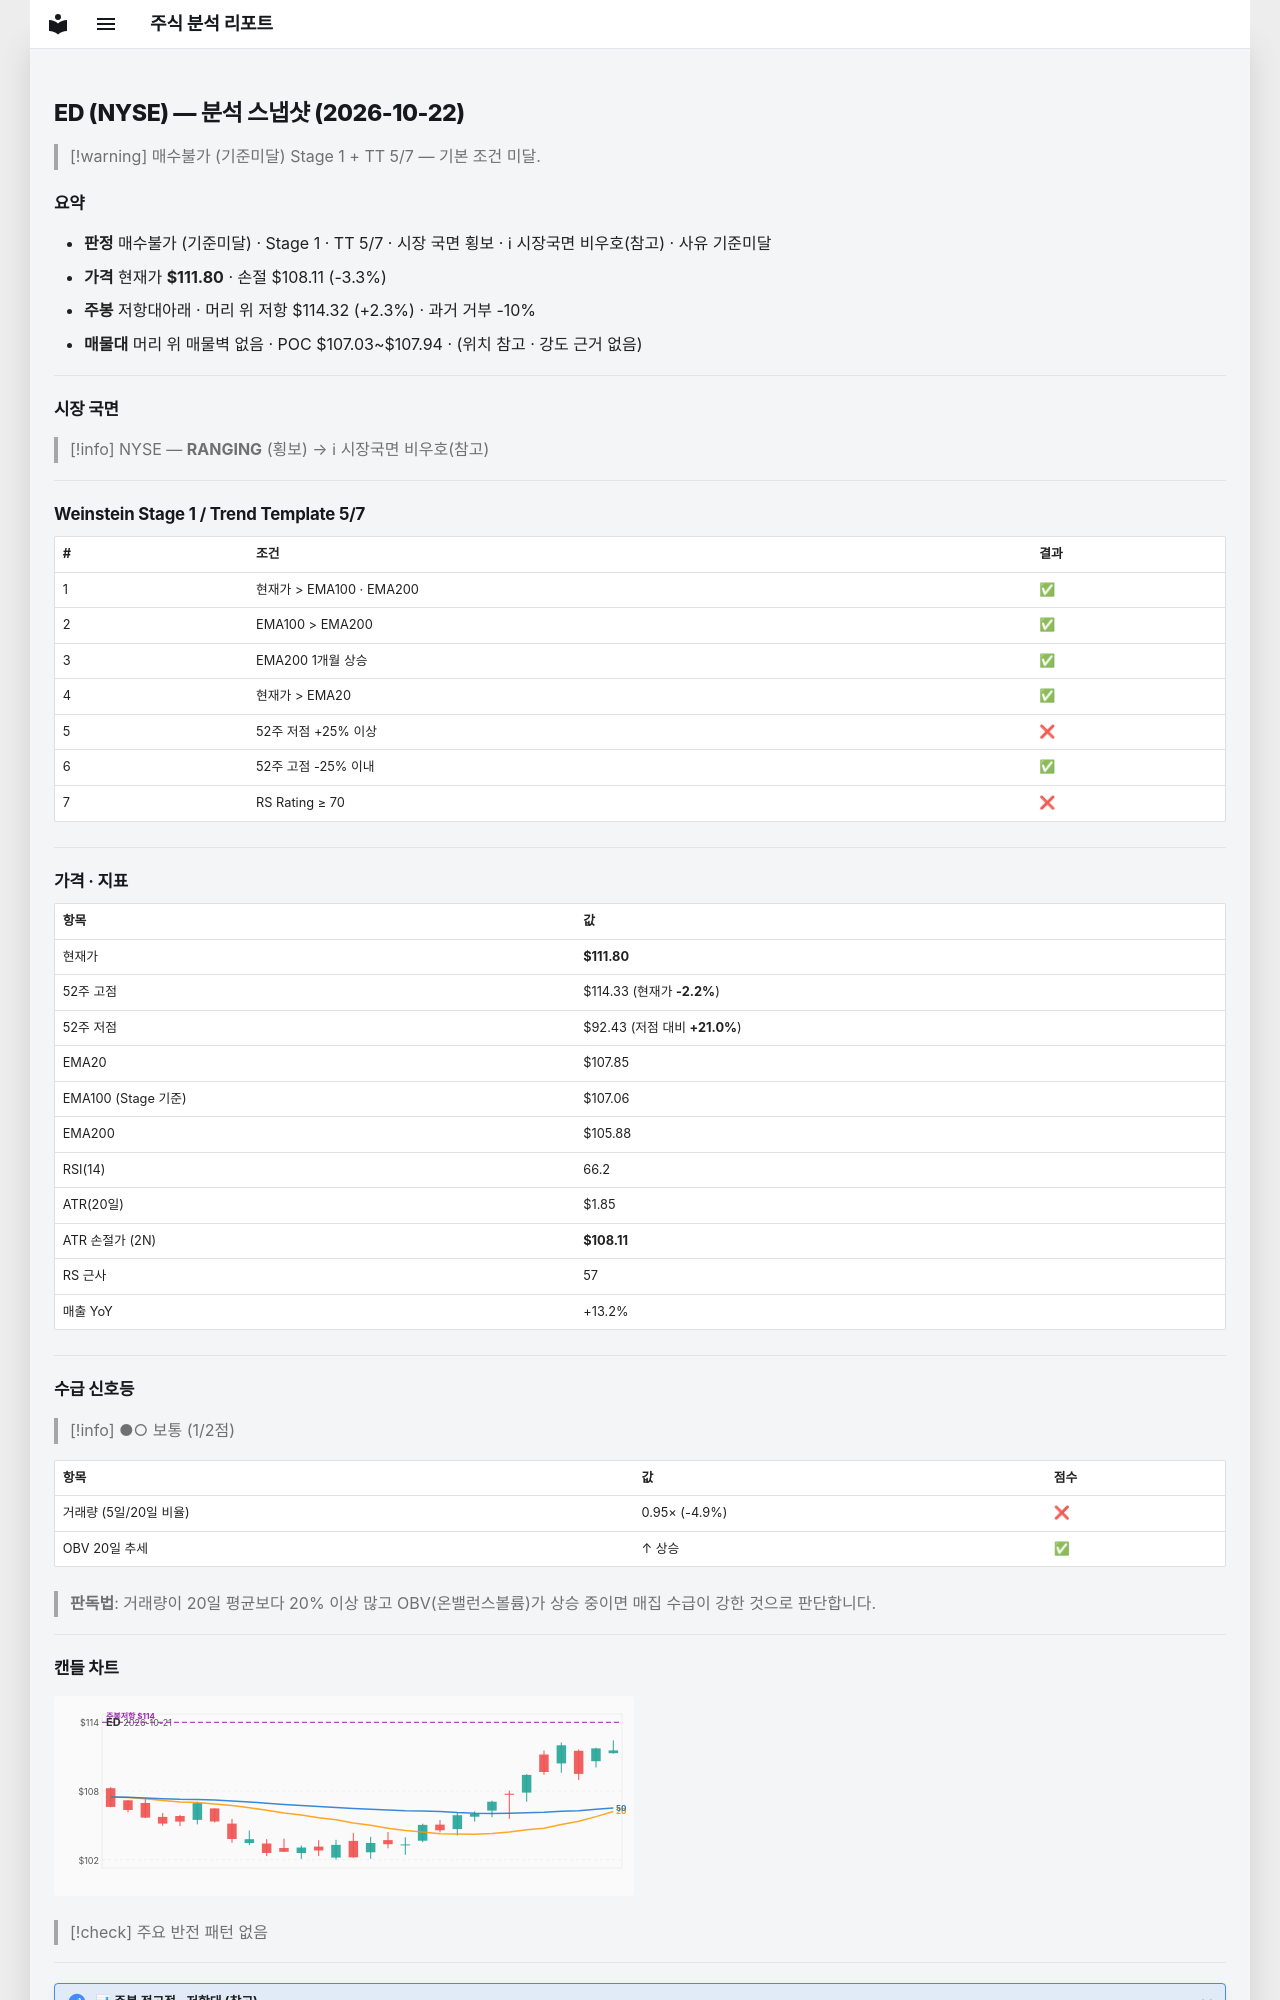

repository: soloandco/stock-reports · page: snapshots/ED-2026-10-22/index.html · generator: mkdocs

---
type: analysis-snapshot
title: ED 분석 스냅샷
ticker: ED
market: NYSE
created: 2026-10-22
updated: 2026-10-22
bar-date: 2026-10-21
verdict: 매수불가
verdict-reason: 기준미달
real-rr: 0.68
sma50-gap-pct: 3.7
weekly-position: 저항대아래
weekly-overhead-price: 114.32
weekly-overhead-pct: 2.3
stage: 1
trend-template-score: 5
tt-max: 7
ma-set: ema-20-100-200
price: 111.80000305175781
stop-price: 108.1052965173528
market-regime: RANGING
supply-demand-score: 1/2
supply-demand-label: 보통
status: tracking
tags:
  - stock-agent
  - watchlist
  - ED
  - analysis
related:
  - "[[analysis-template]]"
---

# ED (NYSE) — 분석 스냅샷 (2026-10-22)

> [!warning] 매수불가 (기준미달)
> Stage 1 + TT 5/7 — 기본 조건 미달.

## 요약

- **판정** 매수불가 (기준미달) · Stage 1 · TT 5/7 · 시장 국면 횡보 · ℹ 시장국면 비우호(참고) · 사유 기준미달
- **가격** 현재가 **$111.80** · 손절 $108.11 (-3.3%)
- **주봉** 저항대아래 · 머리 위 저항 $114.32 (+2.3%) · 과거 거부 -10%
- **매물대** 머리 위 매물벽 없음 · POC $107.03~$107.94 · (위치 참고 · 강도 근거 없음)

---

## 시장 국면

> [!info] NYSE — **RANGING** (횡보) → ℹ 시장국면 비우호(참고)

---

## Weinstein Stage 1 / Trend Template 5/7

| # | 조건 | 결과 |
|---|------|------|
| 1 | 현재가 > EMA100 · EMA200 | ✅ |
| 2 | EMA100 > EMA200 | ✅ |
| 3 | EMA200 1개월 상승 | ✅ |
| 4 | 현재가 > EMA20 | ✅ |
| 5 | 52주 저점 +25% 이상 | ❌ |
| 6 | 52주 고점 -25% 이내 | ✅ |
| 7 | RS Rating ≥ 70 | ❌ |

---

## 가격 · 지표

| 항목 | 값 |
|------|---|
| 현재가 | **$111.80** |
| 52주 고점 | $114.33 (현재가 **-2.2%**) |
| 52주 저점 | $92.43 (저점 대비 **+21.0%**) |
| EMA20 | $107.85 |
| EMA100 (Stage 기준) | $107.06 |
| EMA200 | $105.88 |
| RSI(14) | 66.2 |
| ATR(20일) | $1.85 |
| ATR 손절가 (2N) | **$108.11** |
| RS 근사 | 57 |
| 매출 YoY | +13.2% |

---
## 수급 신호등

> [!info] ●○ 보통 (1/2점)

| 항목 | 값 | 점수 |
|------|------|------|
| 거래량 (5일/20일 비율) | 0.95× (-4.9%) | ❌ |
| OBV 20일 추세 | ↑ 상승 | ✅ |

> **판독법**: 거래량이 20일 평균보다 20% 이상 많고 OBV(온밸런스볼륨)가 상승 중이면 매집 수급이 강한 것으로 판단합니다.

---
